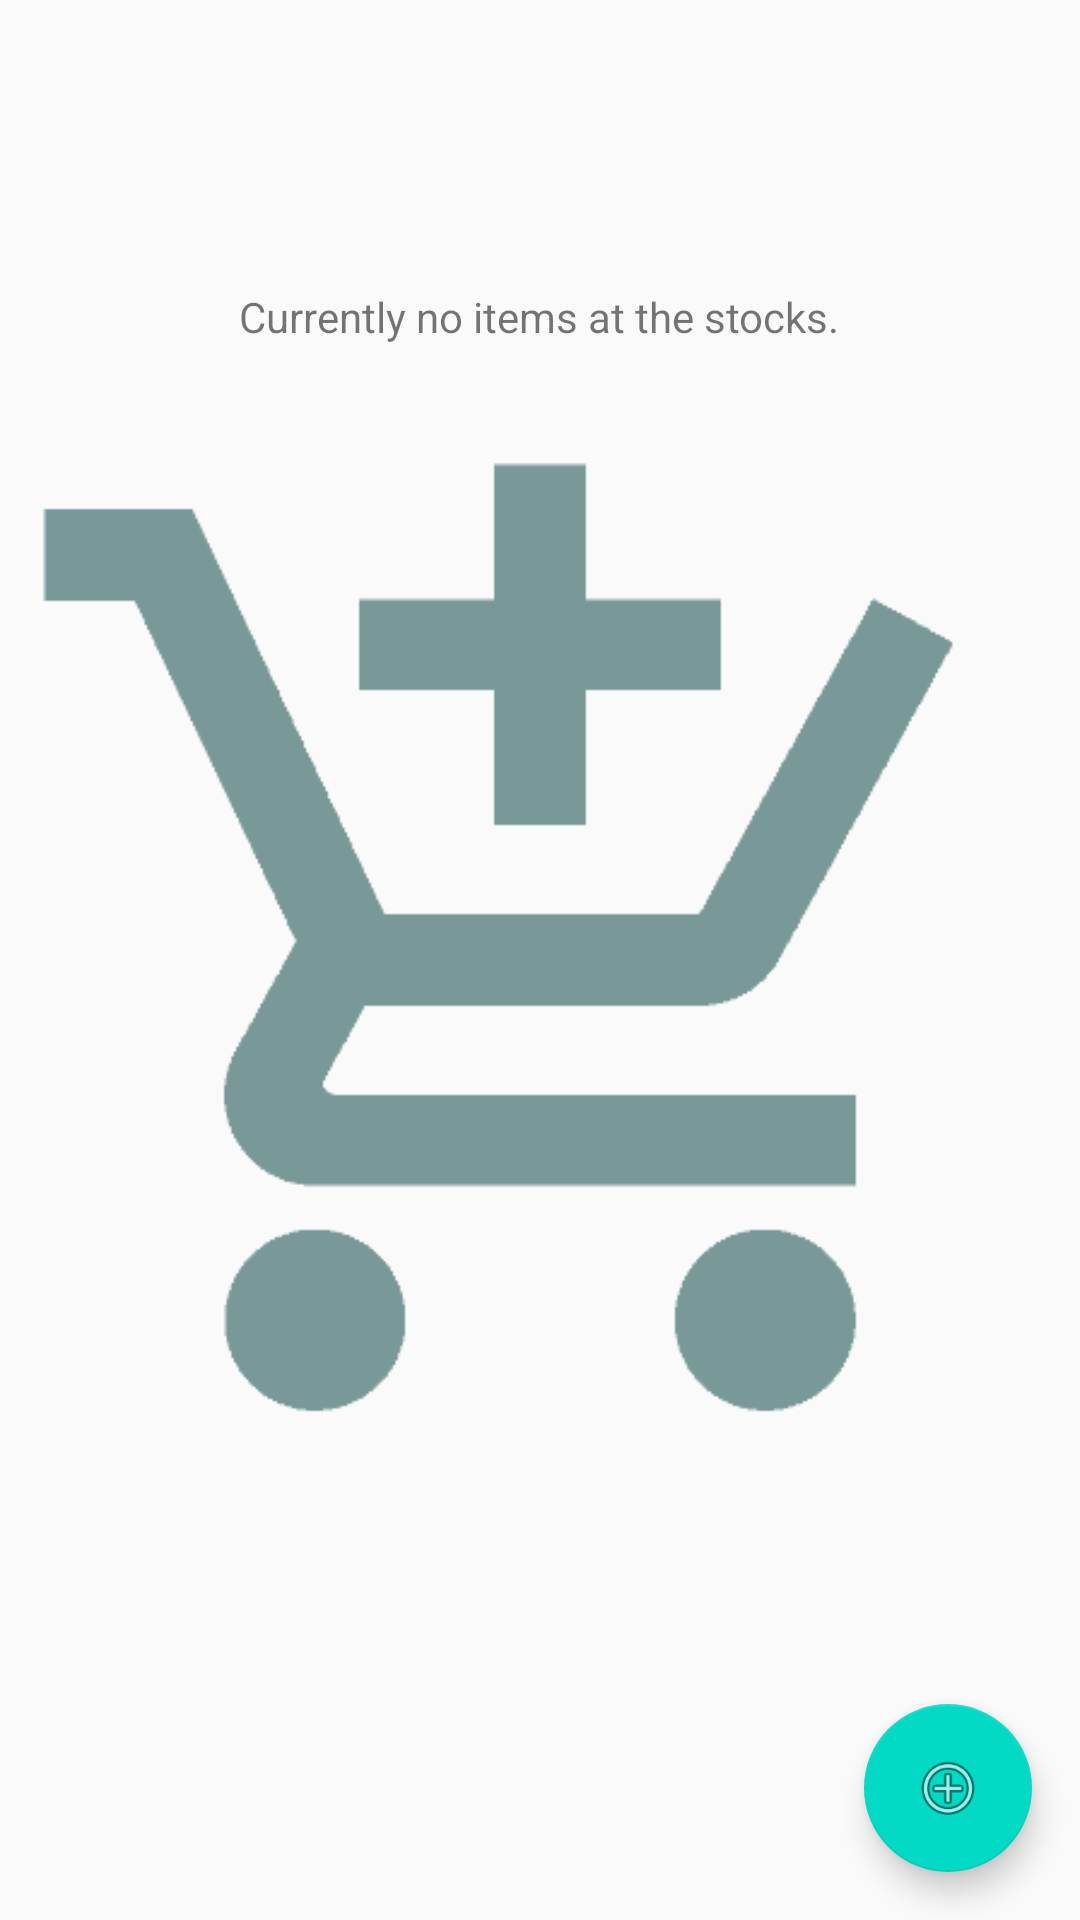

Android layout source for this screen:
<!-- AndroidManifest.xml: application theme AppTheme -->
<!-- res/layout/activity_overview.xml -->
<?xml version="1.0" encoding="utf-8"?>
<RelativeLayout
    xmlns:android="http://schemas.android.com/apk/res/android"
    xmlns:app="http://schemas.android.com/apk/res-auto"
    xmlns:tools="http://schemas.android.com/tools"
    android:layout_width="match_parent"
    android:layout_height="match_parent"
    tools:context=".OverviewActivity">

    
    <RelativeLayout
        android:id="@+id/empty_view"
        android:layout_width="wrap_content"
        android:layout_height="wrap_content"
        android:layout_centerInParent="true">

        <ImageView

            android:id="@+id/empty_background"
            android:layout_width="wrap_content"
            android:layout_height="wrap_content"
            android:layout_centerHorizontal="true"
            android:contentDescription="@string/empty_screen_image"
            android:src="@drawable/background" />

        <TextView
            android:layout_width="wrap_content"
            android:layout_height="wrap_content"
            android:layout_centerHorizontal="true"
            android:text="@string/empty_screen_text"/>

  </RelativeLayout>

    <ListView

        android:id="@+id/list"
        android:layout_width="match_parent"
        android:layout_height="match_parent"/>

    <android.support.design.widget.FloatingActionButton

        android:id="@+id/addButton"
        android:layout_width="wrap_content"
        android:layout_height="wrap_content"
        android:layout_alignParentBottom="true"
        android:layout_alignParentEnd="true"
        android:layout_margin="@dimen/fab_margin"
        app:srcCompat="@android:drawable/ic_menu_add" />

</RelativeLayout>
<!-- resources referenced by this layout -->
<resources>
  <dimen name="fab_margin">16dp</dimen>
  <!-- drawable background: png bitmap (drawable, 8109 bytes) -->
  <string name="empty_screen_image">Background image</string>
  <string name="empty_screen_text">Currently no items at the stocks.</string>
  <style name="AppTheme" parent="Theme.AppCompat.Light.DarkActionBar">
          
          <item name="colorPrimary">@color/colorPrimary</item>
          <item name="colorPrimaryDark">@color/colorPrimaryDark</item>
          <item name="colorAccent">@color/colorAccent</item>
      </style>
  <!-- not gathered from this repository: default colours our renderer supplied (Android Studio template values) -->
  <color name="colorPrimary">#FF6200EE</color>
  <color name="colorPrimaryDark">#FF3700B3</color>
  <color name="colorAccent">#FF03DAC5</color>
</resources>
